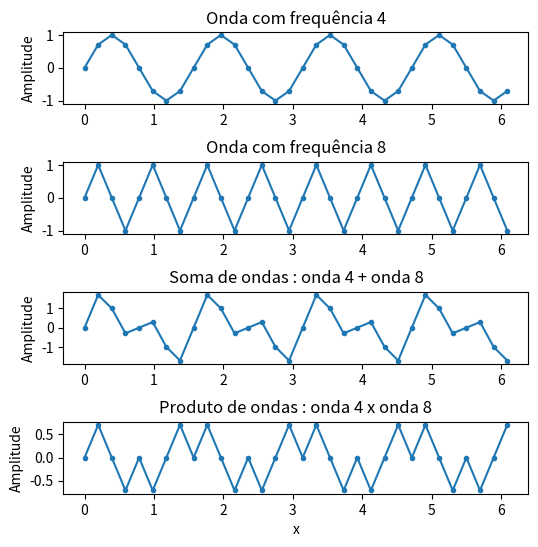
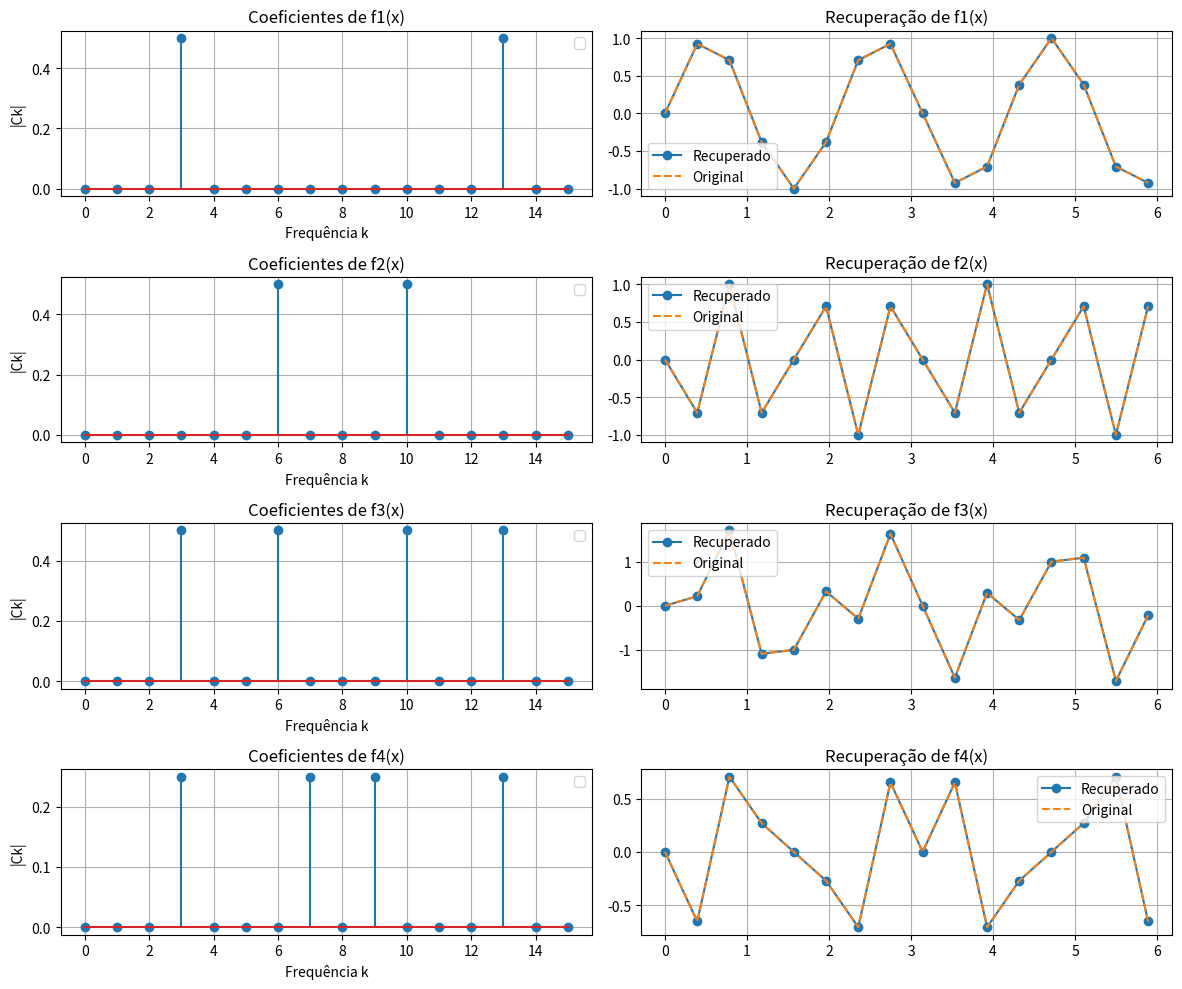
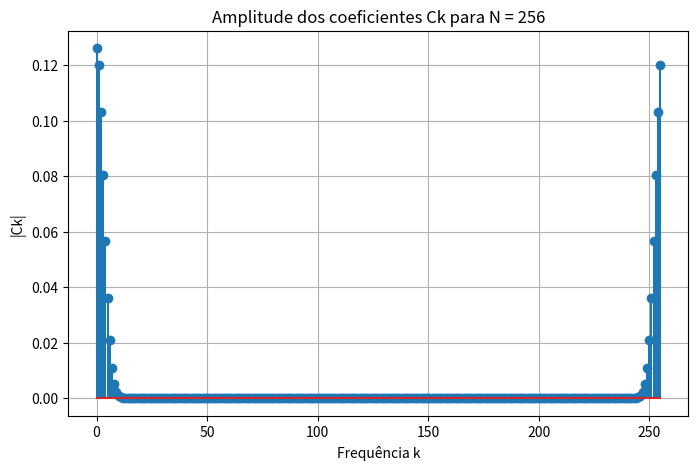

These charts were generated, in order, by the following Python code: (Note: this script raises an exception after producing the figures.)
import numpy as np
import scipy.linalg as la
import matplotlib.pyplot as plt
from matplotlib.colors import ListedColormap
import sys
import time

# Coloque aqui o seu número USP
nusp = 13680334

nusp_str=str(nusp).replace("0","") #Remove o zero
nusp_str = "".join(dict.fromkeys(nusp_str)) #Remove duplicações

magic_ilong = int(nusp_str)
magic_ishort = int(str(magic_ilong)[:2])
magic_int1 = int(list(nusp_str)[-1])
magic_int2 = int(list(nusp_str)[-2])

print("magic_ilong  =", magic_ilong)
print("magic_ishort =", magic_ishort)
print("magic_int1 =", magic_int1)
print("magic_int2 =", magic_int2)



# Tamanho da amostragem (número de pontos na série = N)
N = 32

# Pontos de amostragem x_j
x = np.arange(0, 2*np.pi, 2*np.pi/N)

#Funções baseadas no número USP
def f1(x):
  return np.sin(magic_int1*x)

def f2(x):
  return np.sin(magic_int2*x)

def f3(x):
  return f1(x)+f2(x)

def f4(x):
  return f1(x)*f2(x)

# Amostrando as funções nos pontos x_j para gerar vetores
onda1 = f1(x)
onda2 = f2(x)
onda3 = f3(x)
onda4 = f4(x)

# Gráficos
figure, axs = plt.subplots(4, 1, figsize=(6,6))

plt.subplots_adjust(hspace=0.8)

axs[0].plot(x, onda1, marker=".")
axs[0].set_title("Onda com frequência "+str(magic_int1))
axs[0].set_ylabel("Amplitude")

axs[1].plot(x, onda2, marker=".")
axs[1].set_title("Onda com frequência "+str(magic_int2))
axs[1].set_ylabel("Amplitude")


axs[2].plot(x, onda1+onda2, marker=".")
axs[2].set_title("Soma de ondas : onda "+str(magic_int1)+" + onda "+str(magic_int2))
axs[2].set_ylabel("Amplitude")

axs[3].plot(x, onda1*onda2, marker=".")
axs[3].set_title("Produto de ondas : onda "+str(magic_int1)+" x onda "+str(magic_int2))
axs[3].set_ylabel("Amplitude")
axs[3].set_xlabel("x")

#Códigos

import numpy as np
import matplotlib.pyplot as plt

# Função que calcula o produto interno discreto entre duas funções
# Ele soma os produtos ponto a ponto das funções e normaliza pela quantidade de pontos
def produto_interno(f, g, x):
    """Calcula o produto interno discreto entre duas funções."""
    return np.sum(f(x) * g(x)) / len(x)

# Definição das funções seno com diferentes frequências
def f1(x):
    return np.sin(3*x)

def f2(x):
    return np.sin(10*x)

def f3(x):
    return np.sin(3*x) + np.sin(10*x)

def f4(x):
    return np.sin(3*x) * np.sin(10*x)


# Aplicação de exercício

# Definição do número de pontos (N=64)
N = 64
x = np.linspace(0, 2*np.pi, N, endpoint=False)

# Cálculo dos produtos internos
# Produto interno entre a função e ela mesma retorna a "norma ao quadrado"
p1 = produto_interno(f1, f1, x)  # ||sin(3x)||²
p2 = produto_interno(f2, f2, x)  # ||sin(10x)||²
p3 = produto_interno(f1, f2, x)  # Produto interno entre sin(3x) e sin(10x)
p4 = produto_interno(f3, f3, x)  # Produto interno da soma das ondas
p5 = produto_interno(f1, f4, x)  # Produto interno entre sin(3x) e o produto sin(3x)sin(10x)

# Exibir resultados
print("1. ||sin(3x)||² =", p1)
print("2. ||sin(10x)||² =", p2)
print("3. <sin(3x), sin(10x)> =", p3)
print("4. <sin(3x) + sin(10x), sin(3x) + sin(10x)> =", p4)
print("5. <sin(3x) sin(10x), sin(3x)> =", p5)

# Códigos

def dft(F):
  N = int(len(F))        #Tamanho do vetor
  n = np.arange(N)       # 0,1,....N-1
  x = (2*np.pi/N)*n      # pontos de amostragem x_i
  k = n.reshape((N, 1))  # frequências
  e = np.exp(-1j*k*x)    # exp(-i k x)
  c = np.dot(F, e)/(N)  # Transformada
  return c

def idft(c):
  N = int(len(c))        #tamanho do vetor
  n = np.arange(N)       # 0,1,....N-1
  x = (2*np.pi/N)*n      # pontos de amostragem x_i
  k = n.reshape((N, 1))  # frequencias
  e = np.exp(1j*k*x)     # exp(i k x)
  F = np.dot(c, e) # Transformada inversa
  return F.real

# Códigos:

import numpy as np
import matplotlib.pyplot as plt

# Definição das funções seno com diferentes frequências
def f1(x):
    return np.sin(3*x)  # Onda senoidal com frequência 3

def f2(x):
    return np.sin(10*x)  # Onda senoidal com frequência 10

def f3(x):
    return np.sin(3*x) + np.sin(10*x)  # Soma das duas ondas anteriores

def f4(x):
    return np.sin(3*x) * np.sin(10*x)  # Produto das duas ondas anteriores

# Definição da Transformada Discreta de Fourier (DFT) e sua inversa
def dft(F):
    """Implementação da Transformada Discreta de Fourier (DFT)"""
    N = len(F)
    n = np.arange(N)
    k = n.reshape((N, 1))
    e = np.exp(-2j * np.pi * k * n / N)
    return np.dot(e, F) / N

def idft(C):
    """Implementação da Transformada Discreta de Fourier Inversa (IDFT)"""
    N = len(C)
    n = np.arange(N)
    k = n.reshape((N, 1))
    e = np.exp(2j * np.pi * k * n / N)
    return np.dot(e, C).real


# Aplicação do exercício 2

N = 16  # Número de pontos
x = np.linspace(0, 2*np.pi, N, endpoint=False)

# Calculando as funções nos pontos x
data_f1 = f1(x)
data_f2 = f2(x)
data_f3 = f3(x)
data_f4 = f4(x)

# Aplicação da Transformada Discreta de Fourier
C1 = dft(data_f1)
C2 = dft(data_f2)
C3 = dft(data_f3)
C4 = dft(data_f4)

# Recuperação dos sinais originais via IDFT
R1 = idft(C1)
R2 = idft(C2)
R3 = idft(C3)
R4 = idft(C4)

# Gráficos das amplitudes dos coeficientes da Transformada de Fourier
fig, axs = plt.subplots(4, 2, figsize=(12, 10))

def plot_dft(ax, C, title):
    ax.stem(np.arange(len(C)), np.abs(C))  # stem
    ax.set_title(title)
    ax.set_xlabel("Frequência k")
    ax.set_ylabel("|Ck|")

plot_dft(axs[0, 0], C1, "Coeficientes de f1(x)")
plot_dft(axs[1, 0], C2, "Coeficientes de f2(x)")
plot_dft(axs[2, 0], C3, "Coeficientes de f3(x)")
plot_dft(axs[3, 0], C4, "Coeficientes de f4(x)")

# Plotando a reconstrução dos sinais
axs[0, 1].plot(x, R1, 'o-', label='Recuperado')
axs[0, 1].plot(x, data_f1, '--', label='Original')
axs[0, 1].set_title("Recuperação de f1(x)")

axs[1, 1].plot(x, R2, 'o-', label='Recuperado')
axs[1, 1].plot(x, data_f2, '--', label='Original')
axs[1, 1].set_title("Recuperação de f2(x)")

axs[2, 1].plot(x, R3, 'o-', label='Recuperado')
axs[2, 1].plot(x, data_f3, '--', label='Original')
axs[2, 1].set_title("Recuperação de f3(x)")

axs[3, 1].plot(x, R4, 'o-', label='Recuperado')
axs[3, 1].plot(x, data_f4, '--', label='Original')
axs[3, 1].set_title("Recuperação de f4(x)")

for ax in axs.flat:
    ax.legend()
    ax.grid()

plt.tight_layout()
plt.show()



# Código

import numpy as np
import matplotlib.pyplot as plt
import time

# Definição da função f(x) dada no enunciado
# Essa função é uma gaussiana centrada em x = pi, usada para análise de Fourier
def f(x):
    return np.exp(-5 * (x - np.pi) ** 2)

# Implementação da Transformada Discreta de Fourier (DFT)
# Essa função calcula a DFT manualmente, sem otimizações

def dft(F):
    N = len(F)
    n = np.arange(N)
    k = n.reshape((N, 1))  # Criamos uma matriz de índices para cálculo
    e = np.exp(-2j * np.pi * k * n / N)  # Matriz exponencial complexa
    return np.dot(e, F) / N  # Multiplicação matricial para obter a DFT

# Avaliação para N = 256
# Primeiro, definimos o número de pontos e aplicamos a função
N = 256
x = np.linspace(0, 2*np.pi, N, endpoint=False)  # Criamos pontos uniformemente espaçados
F_x = f(x)  # Aplicamos f(x) aos pontos

# Medição do tempo de execução para calcular a DFT
start_time = time.time()
Ck = dft(F_x)
end_time = time.time()
time_256 = end_time - start_time  # Calculamos o tempo total da execução

# Plotando a amplitude dos coeficientes da Transformada Discreta de Fourier
plt.figure(figsize=(8, 5))
plt.stem(np.arange(N), np.abs(Ck))  # Gráfico de espectro de Fourier
plt.title("Amplitude dos coeficientes Ck para N = 256")
plt.xlabel("Frequência k")
plt.ylabel("|Ck|")
plt.grid()
plt.show()

print(f"Tempo de execução para N = 256: {time_256:.6f} segundos")  # Exibe o tempo

# Avaliação do tempo de execução para N = 2^m, com m variando de 8 a 15
m_values = np.arange(8, 16)  # Valores de m para N = 2^m
times = []  # Lista para armazenar tempos de execução

for m in m_values:
    N = 2**m  # Calculamos N como potências de 2
    x = np.linspace(0, 2*np.pi, N, endpoint=False)  # Geramos os pontos
    F_x = f(x)  # Aplicamos a função

    start_time = time.time()  # Começamos a contar o tempo
    Ck = dft(F_x)  # Calculamos a DFT
    end_time = time.time()  # Finalizamos a contagem

    times.append(end_time - start_time)  # Armazenamos o tempo gasto

# Criando uma tabela com os valores de N e os tempos de execução
import pandas as pd

df_tempo = pd.DataFrame({"N": 2**m_values, "Tempo (s)": times})
print(df_tempo)  # Exibe a tabela de tempos

# Plotando o crescimento do tempo de execução
plt.figure(figsize=(8, 5))
plt.plot(2**m_values, times, 'o-', label="Tempo de execução")  # Gráfico log-log
plt.xscale('log')  # Escala logarítmica no eixo X
plt.yscale('log')  # Escala logarítmica no eixo Y
plt.xlabel("Número de pontos (N)")
plt.ylabel("Tempo de execução (s)")
plt.title("Crescimento do tempo de execução da DFT")
plt.grid()
plt.legend()
plt.show()


import numpy as np
import matplotlib.pyplot as plt
import time
import pandas as pd

# Função para gerar os dados (gaussiana centrada em x = pi)
def f(x):
    return np.exp(-5 * (x - np.pi) ** 2)

# Implementação da DFT (Transformada Discreta de Fourier)
def dft(F):
    N = len(F)
    n = np.arange(N)
    k = n.reshape((N, 1))
    e = np.exp(-2j * np.pi * k * n / N)
    return np.dot(e, F) / N

# Avaliação do tempo de execução para N = 2^m, com m variando de 8 a 15
m_values = np.arange(8, 16)
dft_times = []

for m in m_values:
    N = 2**m
    x = np.linspace(0, 2*np.pi, N, endpoint=False)
    F_x = f(x)

    start_time = time.time()
    _ = dft(F_x)
    end_time = time.time()
    dft_times.append(end_time - start_time)

# Criando uma tabela comparativa dos tempos para o Exercício 3
df_tempo_ex3 = pd.DataFrame({"N": 2**m_values, "Tempo DFT (s)": dft_times})
print(df_tempo_ex3)

# Exibir tabela de tempos de execução
tools.display_dataframe_to_user(name="Tabela de Tempos de Execução - Exercício 3", dataframe=df_tempo_ex3)

# Gráfico comparativo dos tempos de execução no Exercício 3
plt.figure(figsize=(8, 5))
plt.plot(2**m_values, dft_times, 'o-', label="DFT")
plt.xscale('log')
plt.yscale('log')
plt.xlabel("Número de pontos (N)")
plt.ylabel("Tempo de execução (s)")
plt.title("Crescimento do tempo de execução da DFT")
plt.legend()
plt.grid()
plt.show()


# FFT de Cooley-Tukey
def fft(x):
    N = len(x)

    if N == 1:
        return x
    else:
        pares = fft(x[::2])
        impares = fft(x[1::2])
        exp = np.exp(-2j*np.pi*np.arange(N)/ N)

        c = np.concatenate([pares+exp[:int(N/2)]*impares, pares+exp[int(N/2):]*impares])
        return c

# Código 1 - Comparação da FFT e DFT

import numpy as np
import matplotlib.pyplot as plt
import time
import pandas as pd


# Função para gerar os dados (gaussiana centrada em x = pi)
def f(x):
    return np.exp(-5 * (x - np.pi) ** 2)

# Implementação da FFT (recursiva) - Algoritmo de Cooley-Tukey
def fft(x):
    N = len(x)
    if N <= 1:
        return x
    pares = fft(x[::2])
    impares = fft(x[1::2])
    exp = np.exp(-2j * np.pi * np.arange(N) / N)
    return np.concatenate([pares + exp[:N//2] * impares,
                            pares + exp[N//2:] * impares])

# Implementação da DFT para comparação
def dft(F):
    N = len(F)
    n = np.arange(N)
    k = n.reshape((N, 1))
    e = np.exp(-2j * np.pi * k * n / N)
    return np.dot(e, F) / N

# Definição do número de pontos
N = 256
x = np.linspace(0, 2*np.pi, N, endpoint=False)
F_x = f(x)

# Aplicação da DFT e medição do tempo
dft_start = time.time()
Ck_dft = dft(F_x)
dft_end = time.time()
dft_time = dft_end - dft_start

# Aplicação da FFT e medição do tempo
fft_start = time.time()
Ck_fft = fft(F_x)
fft_end = time.time()
fft_time = fft_end - fft_start

# Comparação das amplitudes dos coeficientes da DFT e FFT
plt.figure(figsize=(12, 5))
plt.subplot(1, 2, 1)
plt.stem(np.abs(Ck_dft))
plt.title("Amplitude dos coeficientes da DFT")
plt.xlabel("Frequência k")
plt.ylabel("|Ck|")
plt.grid()

plt.subplot(1, 2, 2)
plt.stem(np.abs(Ck_fft), linefmt='r', markerfmt='ro')
plt.title("Amplitude dos coeficientes da FFT")
plt.xlabel("Frequência k")
plt.ylabel("|Ck|")
plt.grid()

plt.tight_layout()
plt.show()

# Cálculo da diferença entre os coeficientes da DFT e FFT
plt.figure(figsize=(8, 5))
plt.stem(np.abs(Ck_dft - Ck_fft), label='Diferença')
plt.title("Diferença entre DFT e FFT")
plt.xlabel("Frequência k")
plt.ylabel("Erro absoluto")
plt.grid()
plt.legend()
plt.show()

# Impressão dos tempos de execução
print(f"Tempo de execução da DFT: {dft_time:.6f} segundos")
print(f"Tempo de execução da FFT: {fft_time:.6f} segundos")


# Código 2 - Análise de tempo de execução para diferentes valores de N

import numpy as np
import matplotlib.pyplot as plt
import time
import pandas as pd

m_values = np.arange(8, 16)
dft_times = []
fft_times = []

for m in m_values:
    N = 2**m
    x = np.linspace(0, 2*np.pi, N, endpoint=False)
    F_x = f(x)

    start_time = time.time()
    _ = dft(F_x)
    end_time = time.time()
    dft_times.append(end_time - start_time)

    start_time = time.time()
    _ = fft(F_x)
    end_time = time.time()
    fft_times.append(end_time - start_time)

# Criando uma tabela comparativa dos tempos
df_tempo = pd.DataFrame({"N": 2**m_values, "Tempo DFT (s)": dft_times, "Tempo FFT (s)": fft_times})
print(df_tempo)

# Gráfico comparativo dos tempos de execução
plt.figure(figsize=(8, 5))
plt.plot(2**m_values, dft_times, 'o-', label="DFT")
plt.plot(2**m_values, fft_times, 'o-', label="FFT")
plt.xscale('log')
plt.yscale('log')
plt.xlabel("Número de pontos (N)")
plt.ylabel("Tempo de execução (s)")
plt.title("Comparação entre DFT e FFT")
plt.legend()
plt.grid()
plt.show()
